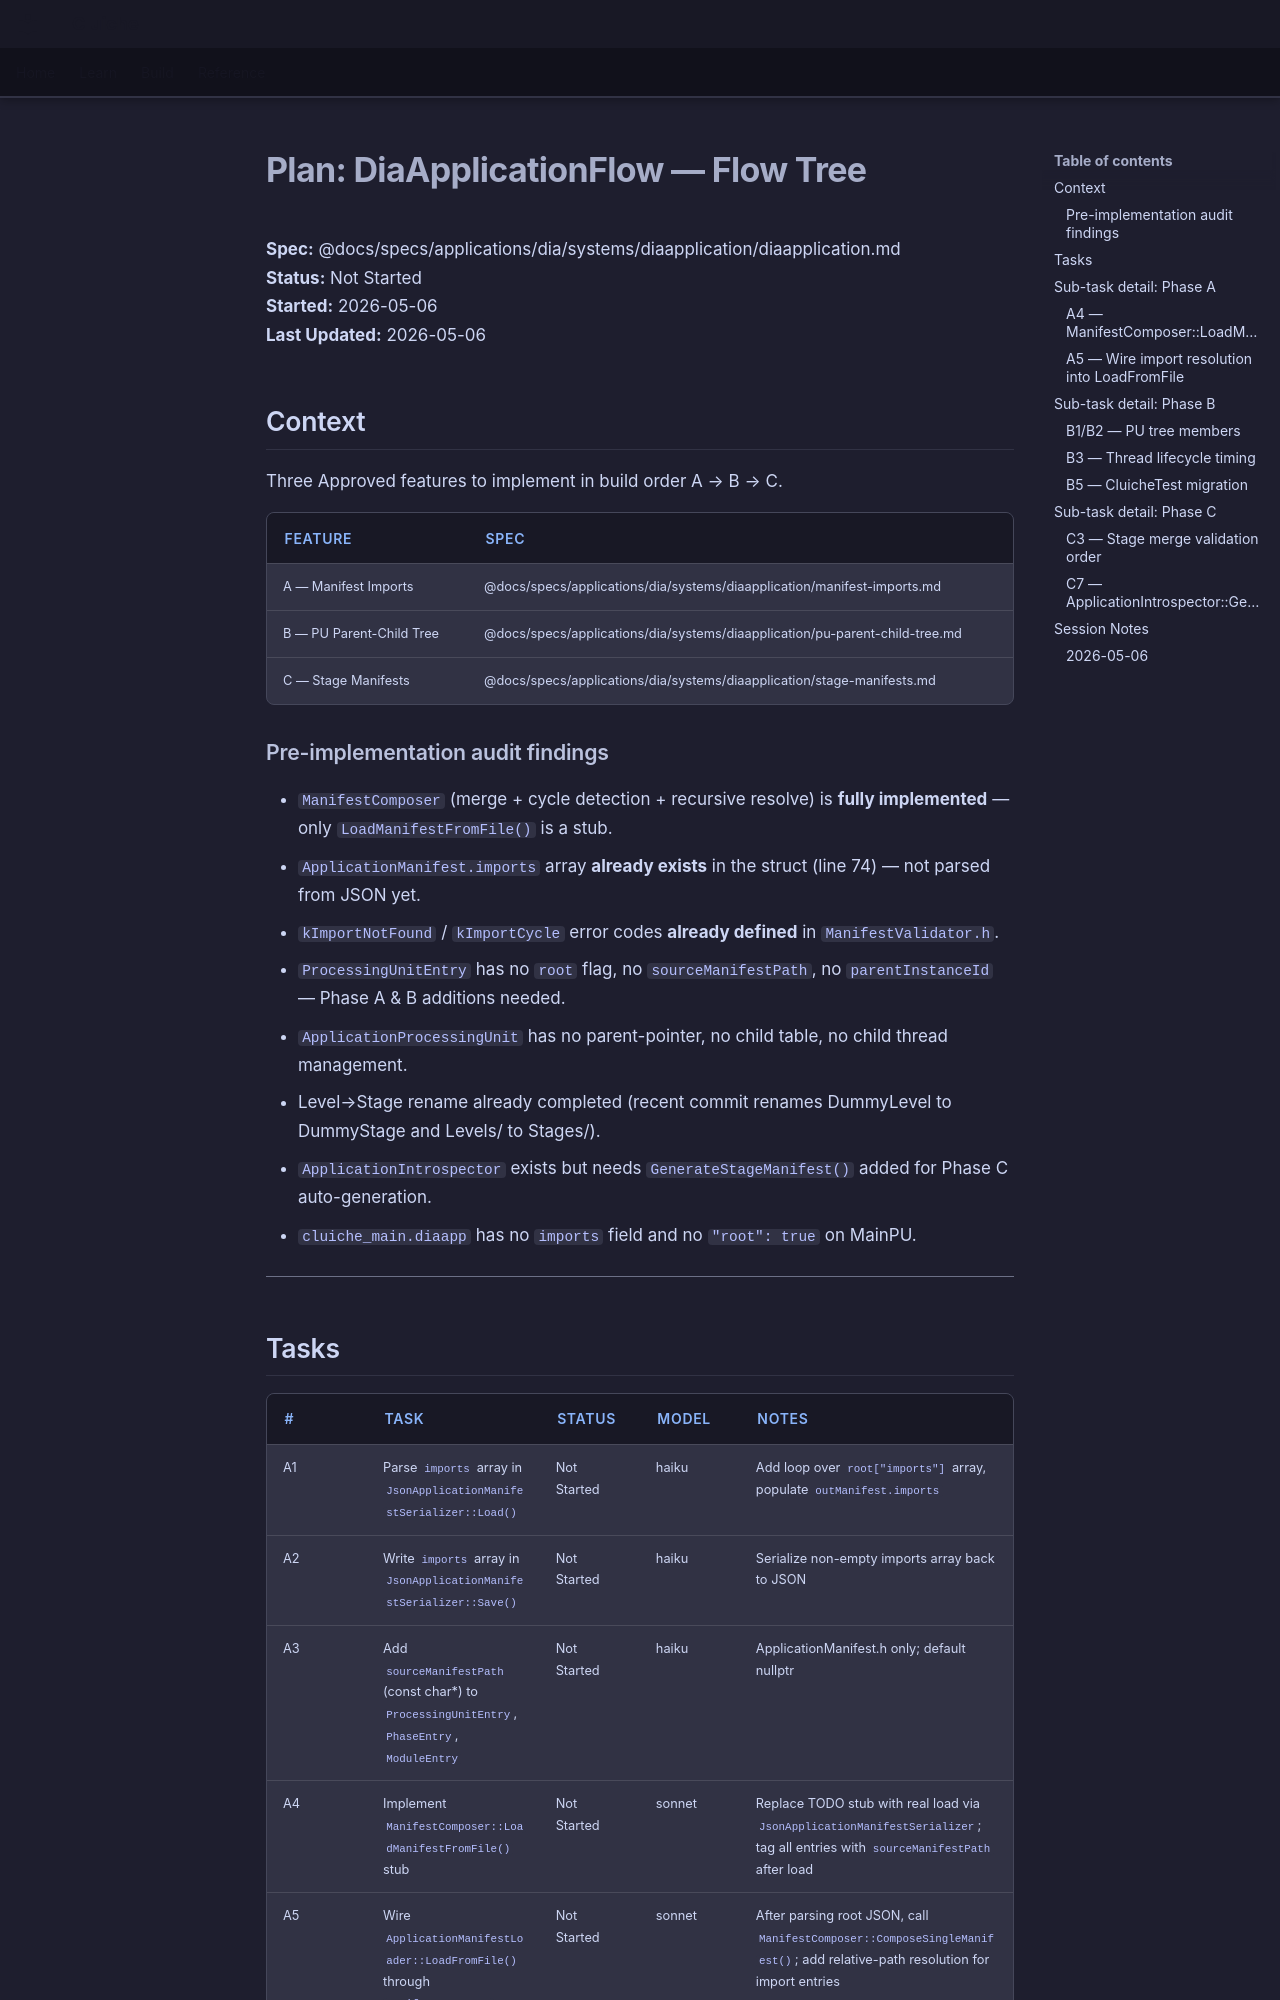

repository: LenihanConor/Cluiche · page: specs/applications/dia/systems/diaapplication/diaapplication.plan/index.html · generator: mkdocs

# Plan: DiaApplicationFlow — Flow Tree

**Spec:** @docs/specs/applications/dia/systems/diaapplication/diaapplication.md  
**Status:** Not Started  
**Started:** 2026-05-06  
**Last Updated:** 2026-05-06

## Context

Three Approved features to implement in build order A → B → C.

| Feature | Spec |
|---------|------|
| A — Manifest Imports | @docs/specs/applications/dia/systems/diaapplication/manifest-imports.md |
| B — PU Parent-Child Tree | @docs/specs/applications/dia/systems/diaapplication/pu-parent-child-tree.md |
| C — Stage Manifests | @docs/specs/applications/dia/systems/diaapplication/stage-manifests.md |

### Pre-implementation audit findings

- `ManifestComposer` (merge + cycle detection + recursive resolve) is **fully implemented** — only `LoadManifestFromFile()` is a stub.
- `ApplicationManifest.imports` array **already exists** in the struct (line 74) — not parsed from JSON yet.
- `kImportNotFound` / `kImportCycle` error codes **already defined** in `ManifestValidator.h`.
- `ProcessingUnitEntry` has no `root` flag, no `sourceManifestPath`, no `parentInstanceId` — Phase A & B additions needed.
- `ApplicationProcessingUnit` has no parent-pointer, no child table, no child thread management.
- Level→Stage rename already completed (recent commit renames DummyLevel to DummyStage and Levels/ to Stages/).
- `ApplicationIntrospector` exists but needs `GenerateStageManifest()` added for Phase C auto-generation.
- `cluiche_main.diaapp` has no `imports` field and no `"root": true` on MainPU.

---
